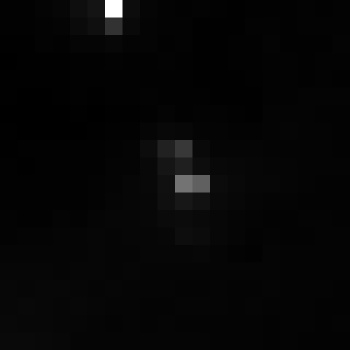

The data file committed next to this chart (first rows):
, xmin, ymin, lat, lon, area, perimeter, max_nanowatts, min_nanowatts, moonlight_illumination, clear_sky_confidence, mean_nanowatts
0, 260, 2708, -0.5418, -0.5418, 2.0, 0.0, 25.9, 0.3936, 11.81, 0.0, 1.468
